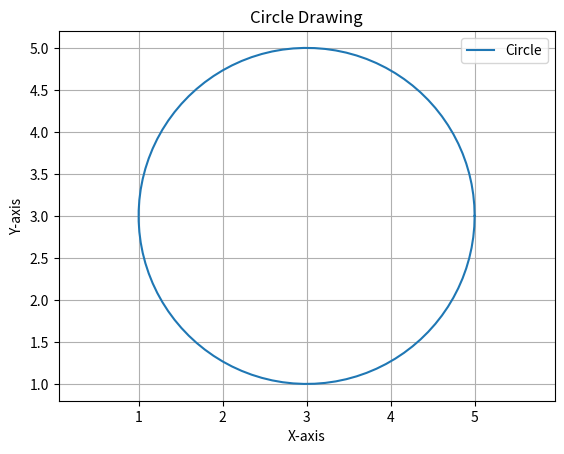

This figure's Python source:
# Code to draw the circle using DDA

import matplotlib.pyplot as plt
import numpy as np

def draw_circle(center_x, center_y, radius):
    theta = np.linspace(0, 2*np.pi, 100)
    x = center_x + radius * np.cos(theta)
    y = center_y + radius * np.sin(theta)

    plt.plot(x, y, label='Circle')
    plt.title('Circle Drawing')
    plt.xlabel('X-axis')
    plt.ylabel('Y-axis')
    plt.axis('equal')  # Ensure that the aspect ratio is equal for a perfect circle
    plt.legend()
    plt.grid(True)
    plt.show()

# Example usage
center_x, center_y = 3, 3
radius = 2

draw_circle(center_x, center_y, radius)